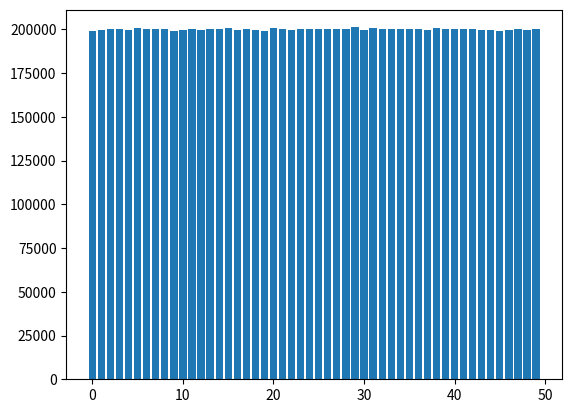

Write the Python code that produced this figure.
import numpy as np
import matplotlib.pyplot as plt

rng = np.random.default_rng() # random number generator

N = 10000000

rnums = rng.random(size = N)
rnorms = rng.normal(size = N)

Nbin = 50
bins = np.zeros(Nbin)

data_max = np.max(rnums) + 1e-10
data_min = np.min(rnums)


for i in range(N):
	 b = int((rnums[i] - data_min)/(data_max - data_min) * Nbin)
	 bins[b] +=1.0
plt.bar(range(Nbin), bins)
plt.show()



